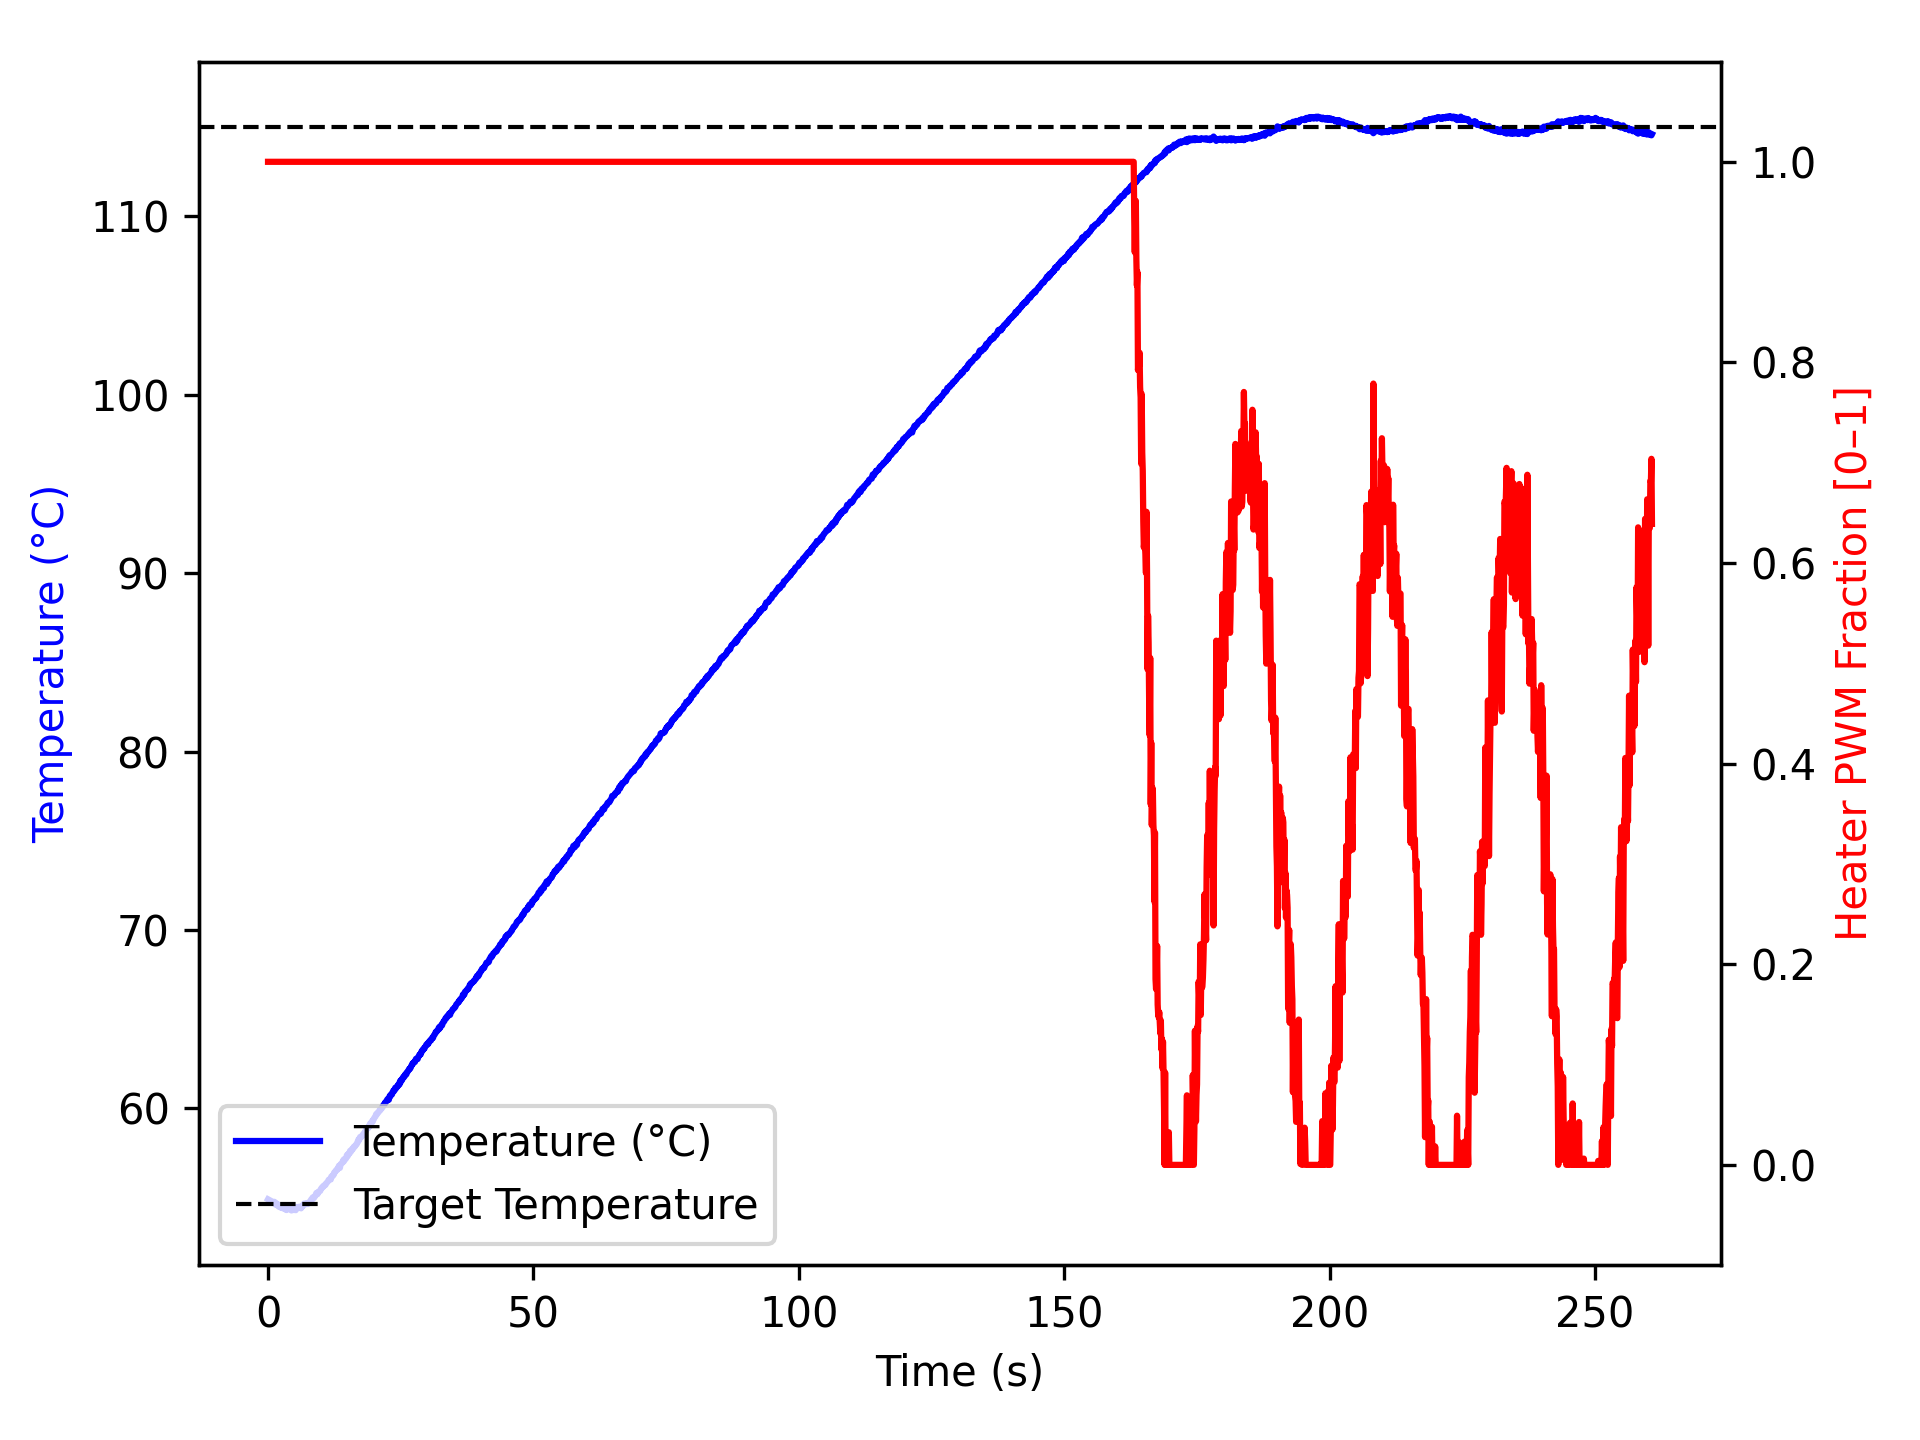

The data file committed next to this chart (first rows):
time_ms, temperature, heater
2, 54.91, 1.0
1105, 54.73, 1.0
1206, 54.77, 1.0
1307, 54.72, 1.0
1408, 54.61, 1.0
1510, 54.63, 1.0
1610, 54.67, 1.0
1710, 54.63, 1.0
1811, 54.63, 1.0
1911, 54.52, 1.0
2011, 54.5, 1.0
2112, 54.52, 1.0
2212, 54.5, 1.0
2312, 54.45, 1.0
2412, 54.45, 1.0
2512, 54.43, 1.0
2612, 54.45, 1.0
2712, 54.43, 1.0
2812, 54.4, 1.0
2912, 54.43, 1.0
3012, 54.43, 1.0
3112, 54.45, 1.0
3212, 54.36, 1.0
3312, 54.34, 1.0
3412, 54.43, 1.0
3512, 54.3, 1.0
3612, 54.36, 1.0
3712, 54.41, 1.0
3812, 54.37, 1.0
3912, 54.38, 1.0
4012, 54.37, 1.0
4113, 54.36, 1.0
4213, 54.4, 1.0
4313, 54.37, 1.0
4414, 54.28, 1.0
4514, 54.3, 1.0
4615, 54.32, 1.0
4717, 54.34, 1.0
4817, 54.3, 1.0
4917, 54.42, 1.0
5017, 54.37, 1.0
5117, 54.3, 1.0
5217, 54.3, 1.0
5317, 54.36, 1.0
5417, 54.47, 1.0
5517, 54.45, 1.0
5617, 54.48, 1.0
5717, 54.43, 1.0
5817, 54.45, 1.0
5917, 54.49, 1.0
6017, 54.45, 1.0
6118, 54.45, 1.0
6218, 54.4, 1.0
6318, 54.47, 1.0
6419, 54.52, 1.0
6519, 54.52, 1.0
6619, 54.61, 1.0
6720, 54.62, 1.0
6821, 54.67, 1.0
6922, 54.65, 1.0
... 2,529 more rows
